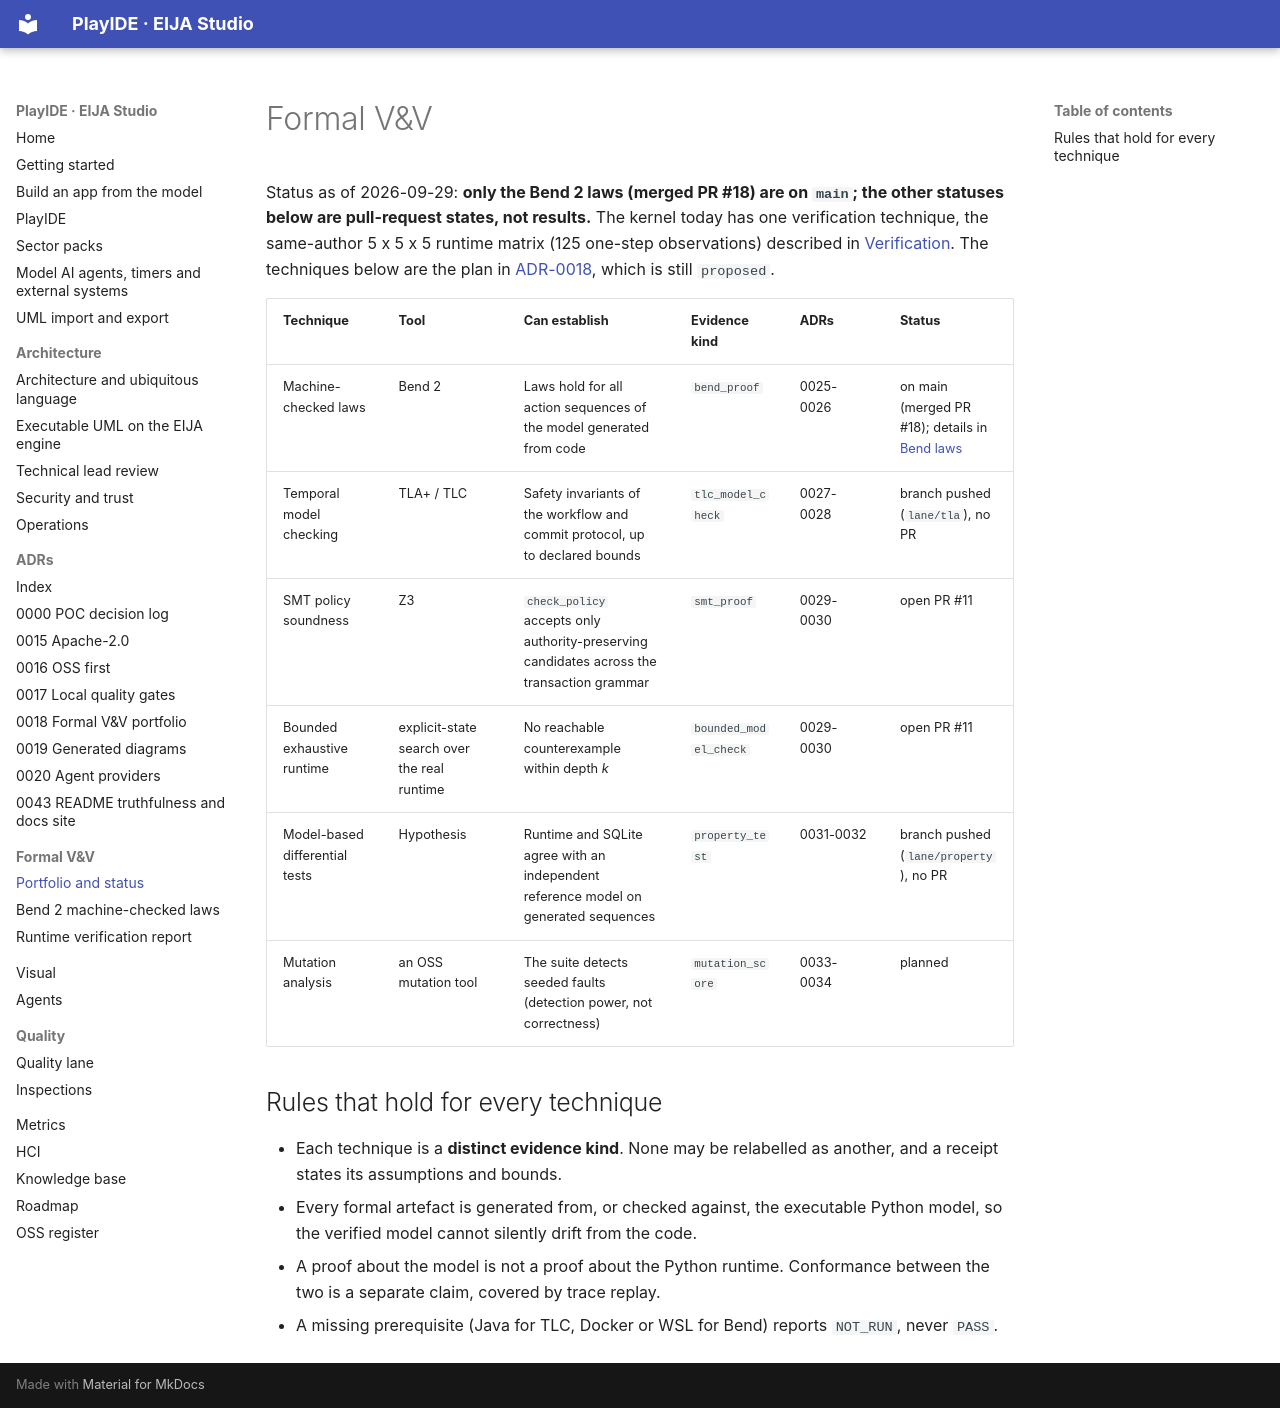

repository: 45ck/eija-studio · page: lanes/formal/index.html · generator: mkdocs

# Formal V&V

Status as of 2026-09-29: **only the Bend 2 laws (merged PR #18) are on `main`; the other statuses below are pull-request states, not results.** The kernel today has one verification technique, the same-author 5 x 5 x 5 runtime matrix (125 one-step observations) described in [Verification](../verification/VERIFICATION.md). The techniques below are the plan in [ADR-0018](../adr/0018-formal-vv-portfolio.md), which is still `proposed`.

| Technique | Tool | Can establish | Evidence kind | ADRs | Status |
|---|---|---|---|---|---|
| Machine-checked laws | Bend 2 | Laws hold for all action sequences of the model generated from code | `bend_proof` | 0025-0026 | on main (merged PR #18); details in [Bend laws](../formal/bend.md) |
| Temporal model checking | TLA+ / TLC | Safety invariants of the workflow and commit protocol, up to declared bounds | `tlc_model_check` | 0027-0028 | branch pushed (`lane/tla`), no PR |
| SMT policy soundness | Z3 | `check_policy` accepts only authority-preserving candidates across the transaction grammar | `smt_proof` | 0029-0030 | open PR #11 |
| Bounded exhaustive runtime | explicit-state search over the real runtime | No reachable counterexample within depth *k* | `bounded_model_check` | 0029-0030 | open PR #11 |
| Model-based differential tests | Hypothesis | Runtime and SQLite agree with an independent reference model on generated sequences | `property_test` | 0031-0032 | branch pushed (`lane/property`), no PR |
| Mutation analysis | an OSS mutation tool | The suite detects seeded faults (detection power, not correctness) | `mutation_score` | 0033-0034 | planned |

## Rules that hold for every technique

* Each technique is a **distinct evidence kind**. None may be relabelled as another, and a receipt states its assumptions and bounds.
* Every formal artefact is generated from, or checked against, the executable Python model, so the verified model cannot silently drift from the code.
* A proof about the model is not a proof about the Python runtime. Conformance between the two is a separate claim, covered by trace replay.
* A missing prerequisite (Java for TLC, Docker or WSL for Bend) reports `NOT_RUN`, never `PASS`.
